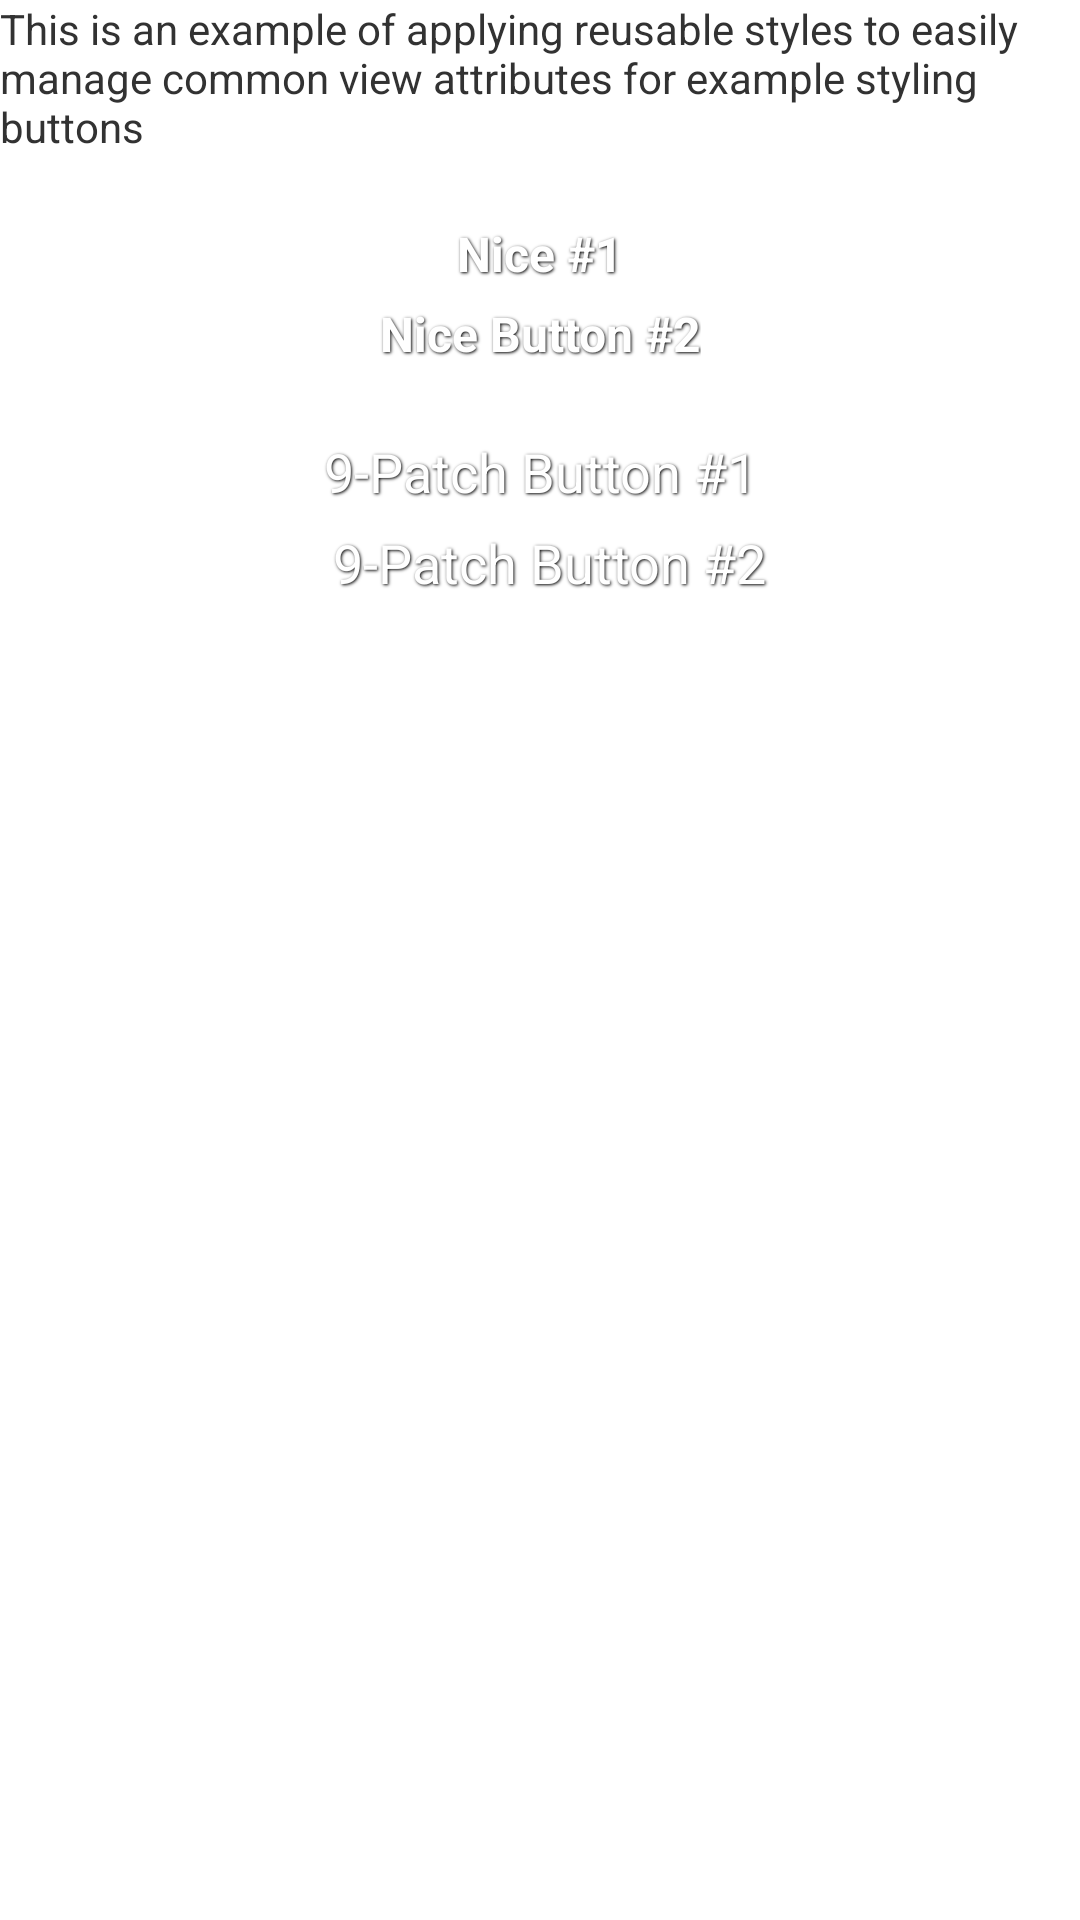

Reconstruct the res/layout file that produces this screen, plus the resources it refers to.
<!-- AndroidManifest.xml: application theme AppTheme -->
<!-- res/layout/activity_styles.xml -->
<?xml version="1.0" encoding="utf-8"?>
<RelativeLayout xmlns:android="http://schemas.android.com/apk/res/android"
    xmlns:tools="http://schemas.android.com/tools"
    android:layout_width="match_parent"
    android:layout_height="match_parent">

    

    <Button
        android:id="@+id/Button01"
        android:layout_alignLeft="@+id/button2"
        android:layout_below="@+id/button2"
        style="@style/FancyButton"
        android:background="@drawable/selector_ninepatch_buttons"
        android:text="9-Patch Button #2" />

    <TextView
        android:id="@+id/textView1"
        android:layout_width="wrap_content"
        android:layout_height="wrap_content"
        android:layout_alignParentLeft="true"
        android:layout_alignParentTop="true"
        android:text="This is an example of applying reusable styles to easily manage common view attributes for example styling buttons" />

    <Button
        android:id="@+id/button1"
        style="@style/NiceBlueButton"
        android:layout_below="@+id/textView1"
        android:layout_centerHorizontal="true"
        android:layout_marginTop="22dp"
        android:text="Nice #1" />

    <Button
        android:id="@+id/Button02"
        style="@style/NiceBlueButton"
        android:layout_below="@+id/button1"
        android:layout_marginBottom="20dp"
        android:layout_centerHorizontal="true"
        android:layout_marginTop="5dp"
        android:text="Nice Button #2" />

    <Button
        android:id="@+id/button2"
        style="@style/FancyButton"
        android:layout_below="@+id/Button02"
        android:layout_centerHorizontal="true"
        android:background="@drawable/selector_ninepatch_buttons"
        android:text="9-Patch Button #1" />

</RelativeLayout>
<!-- resources referenced by this layout -->
<resources>
  <!-- drawable selector_ninepatch_buttons (drawable) -->
  <?xml version="1.0" encoding="utf-8"?>
  <selector xmlns:android="http://schemas.android.com/apk/res/android">
      <item
          android:state_pressed="true"
          android:state_enabled="true"
          android:drawable="@drawable/btn_red_matte" />
      <item
          android:state_enabled="true"
          android:drawable="@drawable/btn_pink_matte" />
  </selector>
  <style name="FancyButton">
          <item name="android:layout_width">wrap_content</item>
          <item name="android:layout_height">wrap_content</item>
          <item name="android:textColor">#ffffff</item>
          <item name="android:gravity">center</item>
          <item name="android:layout_margin">3dp</item>
          <item name="android:textSize">18sp</item>
          <item name="android:shadowColor">#000000</item>
          <item name="android:shadowDx">1</item>
          <item name="android:shadowDy">1</item>
          <item name="android:shadowRadius">2</item>
          <item name="android:paddingLeft">15dp</item>
          <item name="android:paddingRight">15dp</item>
      </style>
  <style name="NiceBlueButton" parent="SimpleWhiteButton">
          <item name="android:shadowColor">#000000</item>
          <item name="android:shadowDx">1</item>
          <item name="android:shadowDy">1</item>
          <item name="android:shadowRadius">2</item>
          <item name="android:background">@drawable/selector_nice_button</item>
      </style>
  <style name="AppTheme" parent="AppBaseTheme">
          
      </style>
  <style name="SimpleWhiteButton" parent="@android:style/Widget.Button">
          <item name="android:layout_width">wrap_content</item>
          <item name="android:layout_height">wrap_content</item>
          <item name="android:gravity">center_vertical|center_horizontal</item>
          <item name="android:textColor">#FFFFFF</item>
          <item name="android:textSize">16sp</item>
          <item name="android:textStyle">bold</item>
          <item name="android:focusable">true</item>
          <item name="android:clickable">true</item>
      </style>
  <style name="AppBaseTheme" parent="android:Theme.Light">
          
      </style>
</resources>
